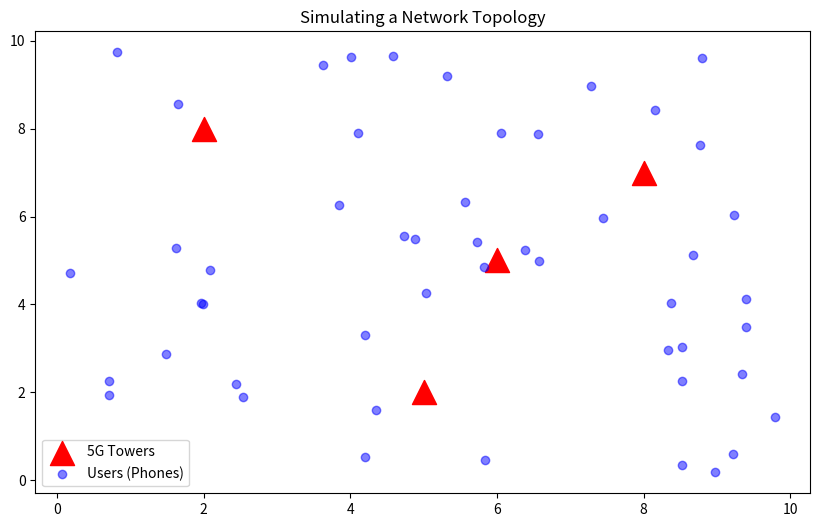

Python code for this plot:
import numpy as np
import matplotlib.pyplot as plt

map_size = 10 #Km²

towers = np.array([
    [2, 8],  # Tower A 
    [5, 2],  # Tower B 
    [8, 7],   # Tower C 
    [6, 5]
])
num_users = 50
user_locations = np.random.rand(num_users, 2)*map_size

plt.figure(figsize=(10, 6))
plt.scatter(towers[:, 0], towers[:, 1], c='red', marker='^', s=300, label='5G Towers')
plt.scatter(user_locations[:, 0], user_locations[:, 1], c='blue', alpha=0.5, label='Users (Phones)')
plt.title("Simulating a Network Topology")
plt.legend()
# plt.grid(True)
plt.show()
